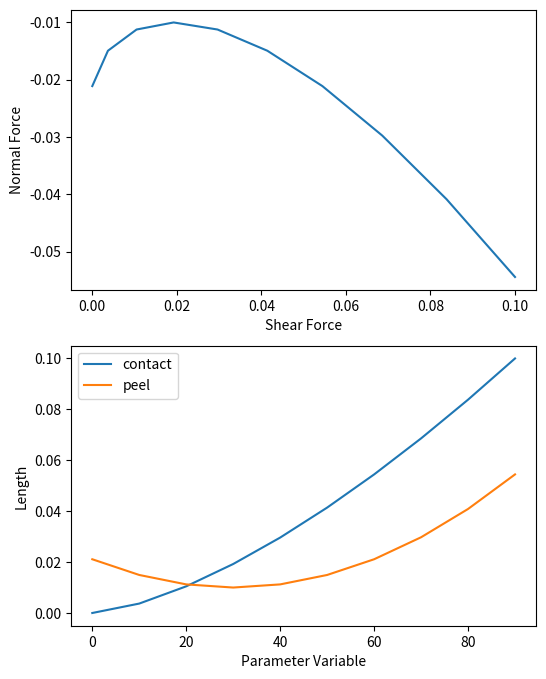

Generate this figure with matplotlib:
#!/usr/bin/env python
'''
this script attempts some primitive modeling of 
limit surface relating to the peel zone model
'''

import numpy as np

# i don't know why i chose theta, this should be shear force
theta = np.linspace(0, 90, 10)

lengthWedge = 1

# the length of contact should be linear with shear force
# for some reason i chose 1.5 exponent
lengthContact = 0.1 * (theta / 90.0) ** 1.5

# offset parabola
lengthPeel = 0.1*((theta - 30)/90.0)**2 + 0.01

import matplotlib.pyplot as mpl

figure = mpl.figure()

top = figure.add_subplot(211)
top.plot(lengthContact, -lengthPeel)
top.set_xlabel('Shear Force')
top.set_ylabel('Normal Force')

bot = figure.add_subplot(212)
bot.plot(theta,lengthContact, label='contact')
bot.plot(theta,lengthPeel, label='peel')
bot.set_xlabel('Parameter Variable')
bot.set_ylabel('Length')
bot.legend()

figure.set_figheight(8)
figure.set_figwidth(6)
figure.set_dpi(100)

figure.savefig('limitSurface.pdf', transparent=True)
#mpl.show()
